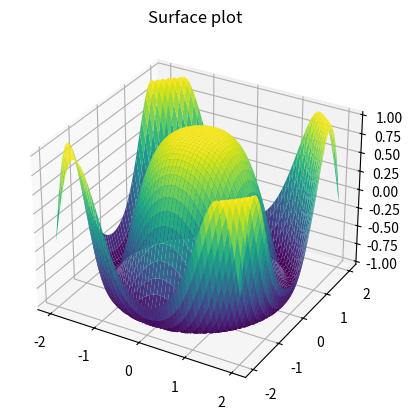

This figure's Python source:
from mpl_toolkits import mplot3d
import numpy as np
import matplotlib.pyplot as plt
x = np.outer(np.linspace(-2, 2, 100), np.ones(100))
y = x.copy().T # transpose
z = np.cos(x ** 2 + y ** 2)

fig = plt.figure()
ax = plt.axes(projection='3d')

ax.plot_surface(x, y, z,cmap='viridis', edgecolor='none')
ax.set_title('Surface plot')
plt.show()

